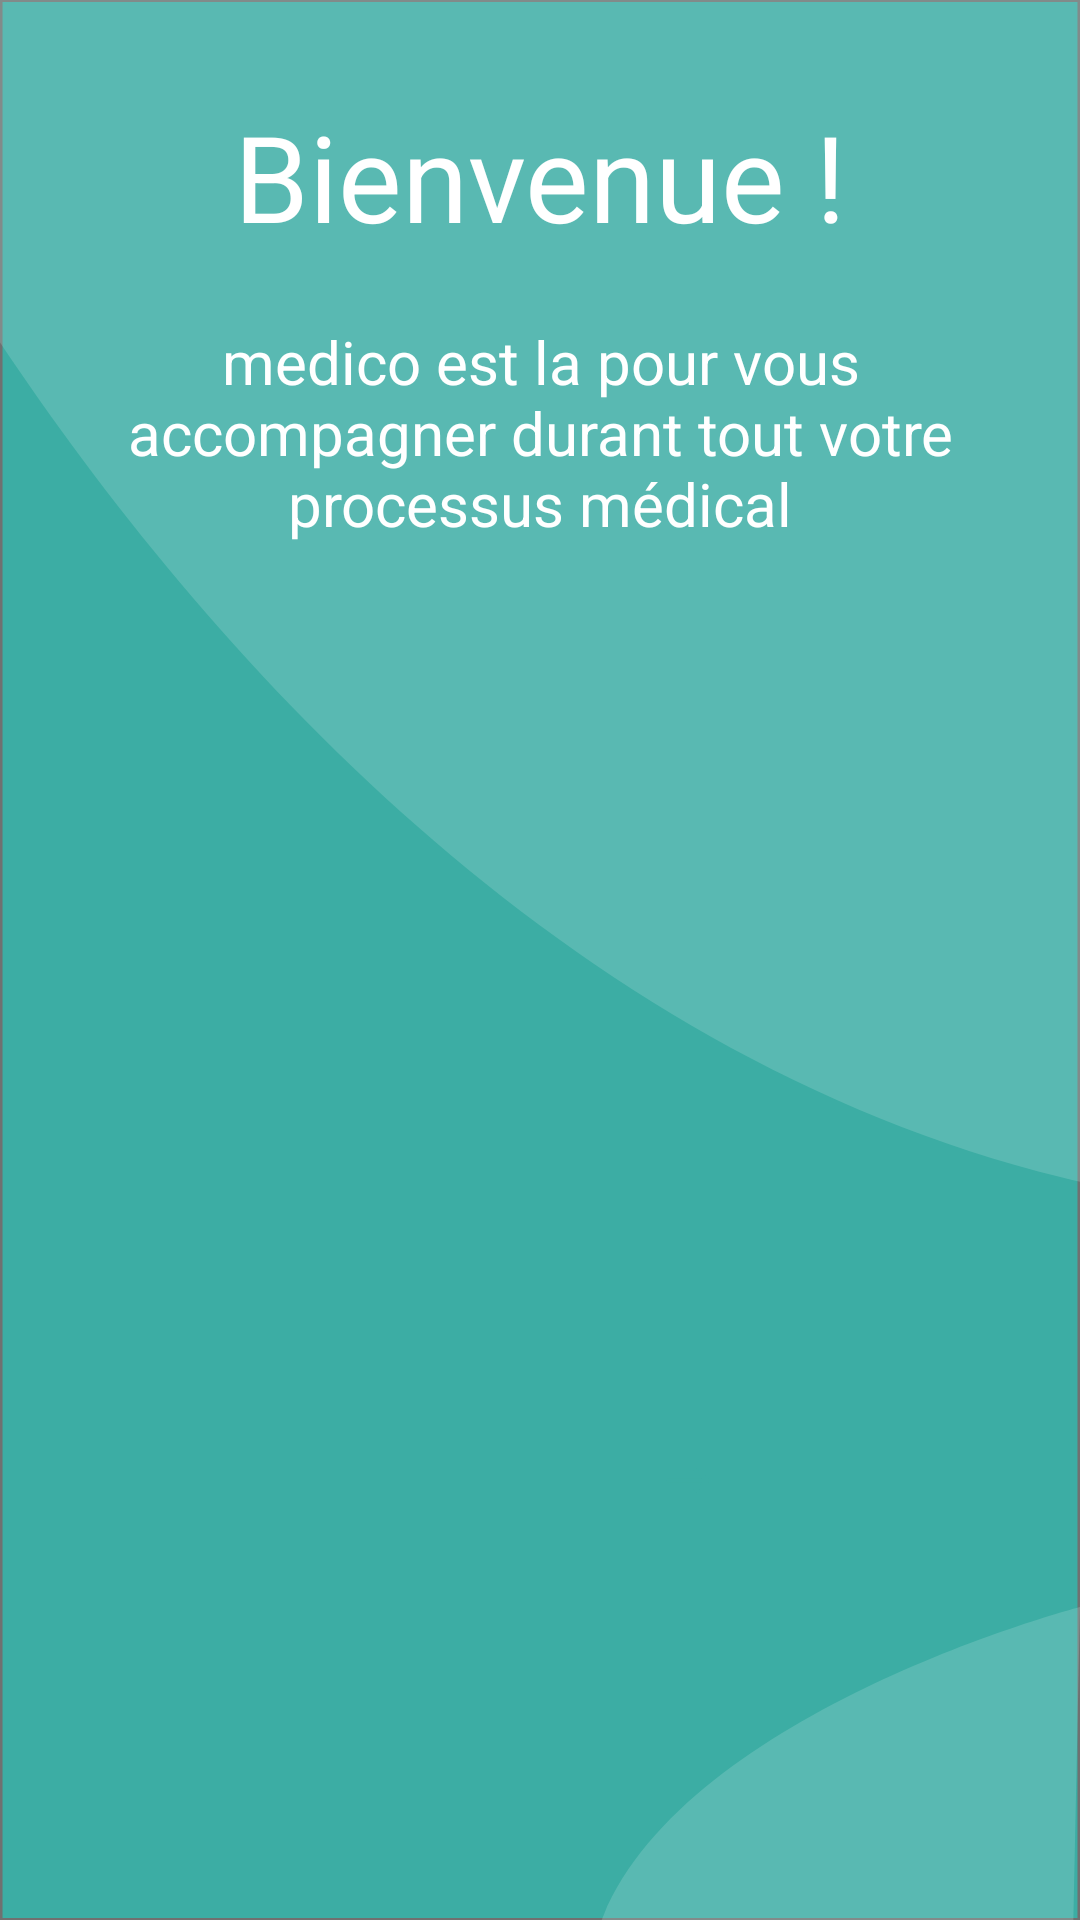

Produce the Android XML layout that renders to this screen, including the resource entries it uses.
<!-- AndroidManifest.xml: application theme Theme.Medico -->
<!-- res/layout/activity_welcome.xml -->
<?xml version="1.0" encoding="utf-8"?>
<androidx.constraintlayout.widget.ConstraintLayout xmlns:android="http://schemas.android.com/apk/res/android"
    xmlns:app="http://schemas.android.com/apk/res-auto"
    xmlns:tools="http://schemas.android.com/tools"
    android:layout_width="match_parent"
    android:layout_height="match_parent"
    android:background="@drawable/ic_welcome"
    tools:context=".ui.splash.WelcomeActivity">
    <ImageView
        android:id="@+id/imageView2"
        android:layout_width="263dp"
        android:layout_height="455dp"
        android:src="@drawable/p2"
        app:layout_constraintBottom_toBottomOf="parent"
        app:layout_constraintEnd_toEndOf="parent"
        app:layout_constraintHorizontal_bias="0.0"
        app:layout_constraintStart_toStartOf="parent" />

    <TextView
        android:id="@+id/textView2"
        android:layout_width="wrap_content"
        android:layout_height="wrap_content"
        android:layout_marginTop="32dp"
        android:text="@string/bienvenue"
        android:textColor="@color/white"
        android:textSize="40dp"
        app:layout_constraintEnd_toEndOf="parent"
        app:layout_constraintStart_toStartOf="parent"
        app:layout_constraintTop_toTopOf="parent" />

    <TextView
        android:id="@+id/suivant1"
        android:layout_width="309dp"
        android:layout_height="118dp"
        android:gravity="center"
        android:text="@string/bienvenue_text"
        android:textColor="@color/white"
        android:textSize="20dp"
        app:layout_constraintEnd_toEndOf="parent"
        app:layout_constraintHorizontal_bias="0.501"
        app:layout_constraintStart_toStartOf="parent"
        app:layout_constraintTop_toBottomOf="@+id/textView2" />

    <Button
        android:id="@+id/start"
        android:layout_width="wrap_content"
        android:layout_height="wrap_content"
        android:background="@drawable/button_rounded"
        android:text="@string/next"
        android:textColor="@color/green_A4"
        app:backgroundTint="@color/white"
        app:layout_constraintBottom_toTopOf="@+id/imageView2"
        app:layout_constraintEnd_toEndOf="parent"
        app:layout_constraintStart_toStartOf="parent"
        app:layout_constraintTop_toBottomOf="@+id/suivant1"
        app:layout_constraintVertical_bias="0.262" />

    <TextView
        android:id="@+id/skip"
        android:layout_width="91dp"
        android:layout_height="35dp"
        android:layout_marginTop="770dp"
        android:layout_marginBottom="36dp"
        android:text="@string/skip"
        android:textColor="@color/white"
        android:textSize="30dp"
        app:layout_constraintBottom_toBottomOf="parent"
        app:layout_constraintEnd_toEndOf="parent"
        app:layout_constraintHorizontal_bias="0.927"
        app:layout_constraintStart_toEndOf="@+id/imageView2"
        app:layout_constraintTop_toTopOf="parent"
        app:layout_constraintVertical_bias="1.0" />
</androidx.constraintlayout.widget.ConstraintLayout>
<!-- resources referenced by this layout -->
<resources>
  <color name="green_A4">#3CADA4</color>
  <color name="white">#FFFFFFFF</color>
  <!-- drawable button_rounded (drawable) -->
  <?xml version="1.0" encoding="utf-8"?>
  <shape xmlns:android="http://schemas.android.com/apk/res/android">
      <corners android:radius="20dp"
  
          />
      <solid android:color="@color/white" />
  </shape>
  <!-- drawable ic_welcome (drawable) -->
  <vector xmlns:android="http://schemas.android.com/apk/res/android"
      android:width="428dp"
      android:height="926dp"
      android:viewportWidth="428"
      android:viewportHeight="926">
    <group>
      <clip-path
          android:pathData="M0,0h428v926h-428z"/>
      <path
          android:pathData="M0,0h428v926h-428z"
          android:fillColor="#fff"/>
      <path
          android:pathData="M0,0h428v926h-428z"
          android:strokeWidth="1"
          android:fillColor="#3cada4"
          android:strokeColor="#00000000"/>
      <path
          android:pathData="M0.5,0.5h427v925h-427z"
          android:strokeWidth="1"
          android:fillColor="#00000000"
          android:strokeColor="#707070"/>
      <path
          android:pathData="M264,715L278.17,715l-3.58,3.59L276,720 282,714l-6,-6 -1.41,1.41L278.17,713L264,713Z"
          android:fillColor="#3cada4"/>
      <path
          android:pathData="M-77.27,0s169.806,469.324 498.256,567.863 8.7,0 8.7,0L428.189,0Z"
          android:strokeAlpha="0.239"
          android:fillColor="#b8e2dd"
          android:fillAlpha="0.239"/>
      <path
          android:pathData="M428,775s-154.77,49.152 -188.827,148.858 -0.046,2.656 -0.046,2.656L425.307,929.307Z"
          android:strokeAlpha="0.239"
          android:fillColor="#b8e2dd"
          android:fillAlpha="0.239"/>
      <path
          android:pathData="M78,643h33v32h-33z"/>
    </group>
  </vector>
  <string name="bienvenue">Bienvenue !</string>
  <string name="bienvenue_text">medico est la pour vous accompagner durant tout votre processus médical</string>
  <string name="next">Suivant</string>
  <string name="skip">Skip</string>
  <style name="Theme.Medico" parent="Theme.MaterialComponents.DayNight.DarkActionBar">
          
          <item name="colorPrimary">@color/green</item>
          <item name="colorPrimaryVariant">@color/green</item>
          <item name="colorOnPrimary">@color/white</item>
          
          <item name="colorSecondary">@color/teal_200</item>
          <item name="colorSecondaryVariant">@color/teal_700</item>
          <item name="colorOnSecondary">@color/black</item>
          
          <item name="android:statusBarColor" tools:targetApi="l">?attr/colorPrimaryVariant</item>
          
  
  
      </style>
  <color name="black">#FF000000</color>
  <!-- not gathered from this repository: default colours our renderer supplied (Android Studio template values) -->
  <color name="teal_200">#FF03DAC5</color>
  <color name="teal_700">#FF018786</color>
</resources>
